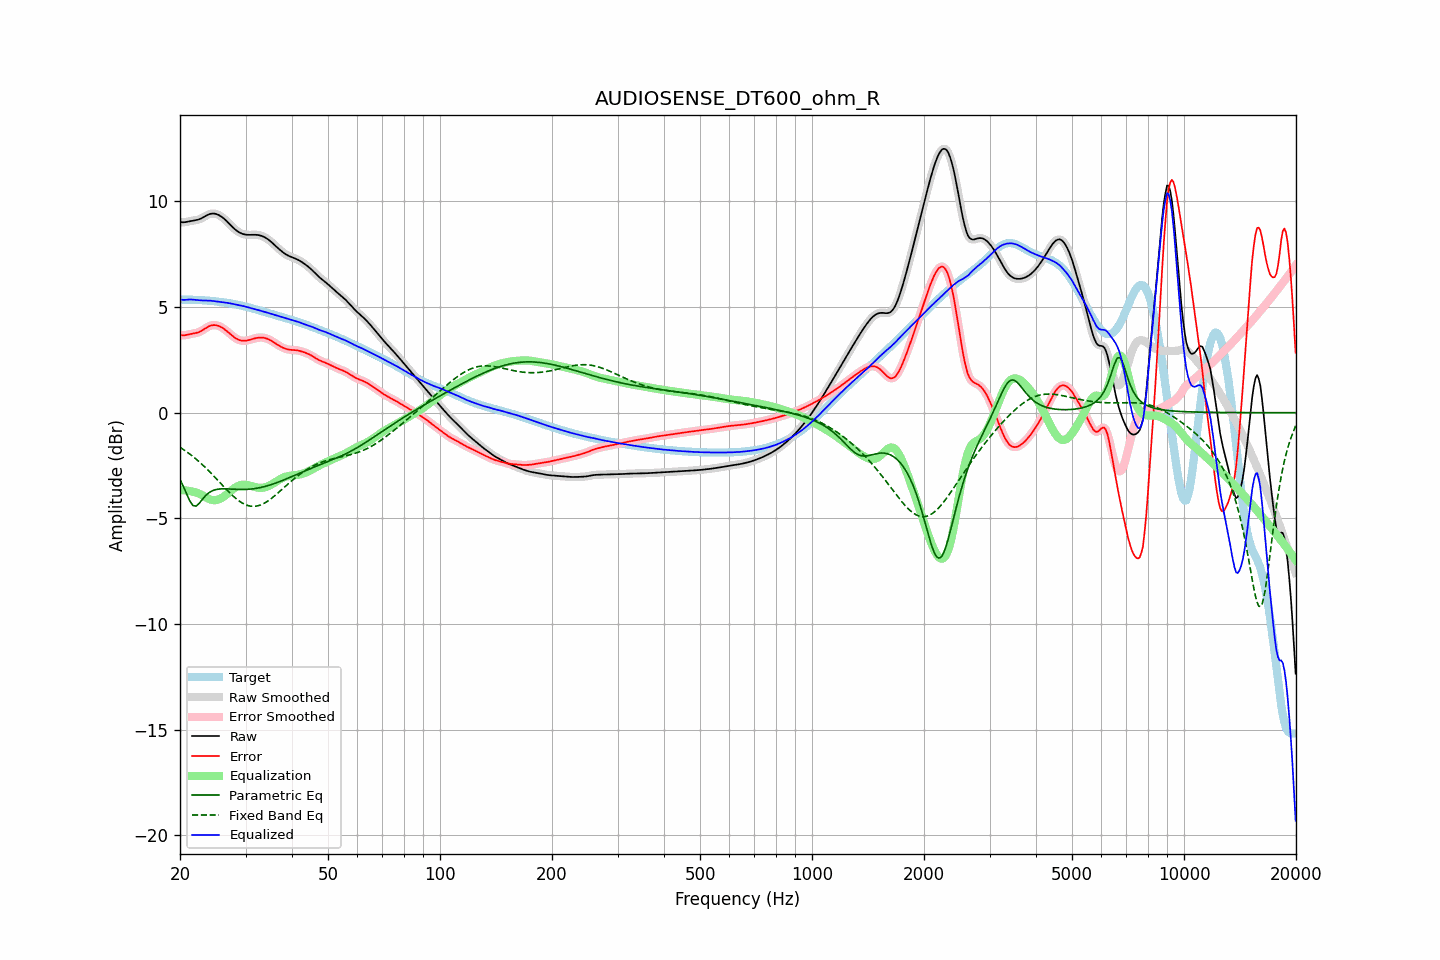

The file beside this chart, header and first rows:
frequency, raw, error, smoothed, error_smoothed, equalization, parametric_eq, fixed_band_eq, equalized_raw, equalized_smoothed, target
20.00, 9.03, 3.68, 9.03, 3.68, -3.67, -3.16, -1.64, 5.36, 5.36, 5.35
20.20, 9.01, 3.66, 9.02, 3.67, -3.67, -3.32, -1.69, 5.35, 5.35, 5.35
20.40, 9.01, 3.66, 9.01, 3.66, -3.67, -3.47, -1.74, 5.34, 5.34, 5.35
20.61, 9.01, 3.66, 9.02, 3.67, -3.68, -3.65, -1.79, 5.34, 5.34, 5.35
20.81, 9.03, 3.68, 9.03, 3.68, -3.68, -3.82, -1.84, 5.35, 5.35, 5.35
21.02, 9.05, 3.70, 9.05, 3.70, -3.69, -3.99, -1.90, 5.35, 5.35, 5.35
21.23, 9.06, 3.71, 9.06, 3.71, -3.70, -4.16, -1.95, 5.36, 5.36, 5.35
21.44, 9.08, 3.73, 9.08, 3.73, -3.72, -4.28, -2.01, 5.36, 5.36, 5.35
21.66, 9.09, 3.74, 9.09, 3.74, -3.74, -4.39, -2.07, 5.35, 5.35, 5.34
21.87, 9.10, 3.76, 9.10, 3.76, -3.76, -4.41, -2.13, 5.34, 5.34, 5.34
22.09, 9.11, 3.77, 9.11, 3.77, -3.78, -4.42, -2.19, 5.34, 5.34, 5.34
22.31, 9.13, 3.79, 9.13, 3.79, -3.80, -4.35, -2.26, 5.33, 5.33, 5.34
22.54, 9.15, 3.82, 9.15, 3.82, -3.83, -4.29, -2.33, 5.32, 5.32, 5.33
22.76, 9.18, 3.86, 9.19, 3.86, -3.87, -4.19, -2.39, 5.31, 5.32, 5.33
22.99, 9.22, 3.90, 9.22, 3.90, -3.91, -4.09, -2.46, 5.31, 5.31, 5.32
23.22, 9.27, 3.95, 9.27, 3.95, -3.95, -4.00, -2.54, 5.31, 5.31, 5.32
23.45, 9.31, 4.00, 9.31, 4.00, -4.00, -3.92, -2.61, 5.31, 5.31, 5.31
23.69, 9.35, 4.05, 9.35, 4.05, -4.04, -3.85, -2.68, 5.31, 5.31, 5.31
23.92, 9.39, 4.09, 9.39, 4.09, -4.08, -3.79, -2.76, 5.31, 5.31, 5.30
24.16, 9.41, 4.12, 9.41, 4.12, -4.11, -3.74, -2.84, 5.30, 5.30, 5.29
24.40, 9.42, 4.14, 9.42, 4.14, -4.13, -3.70, -2.91, 5.29, 5.29, 5.29
24.65, 9.42, 4.15, 9.42, 4.15, -4.14, -3.67, -2.99, 5.28, 5.28, 5.28
24.89, 9.41, 4.14, 9.41, 4.14, -4.14, -3.64, -3.07, 5.27, 5.27, 5.27
25.14, 9.39, 4.13, 9.39, 4.13, -4.13, -3.63, -3.16, 5.26, 5.26, 5.26
25.39, 9.36, 4.11, 9.36, 4.10, -4.10, -3.61, -3.24, 5.25, 5.25, 5.25
25.65, 9.31, 4.07, 9.31, 4.07, -4.07, -3.61, -3.32, 5.24, 5.24, 5.24
25.91, 9.26, 4.03, 9.26, 4.03, -4.03, -3.60, -3.40, 5.23, 5.23, 5.23
26.16, 9.21, 3.98, 9.21, 3.98, -3.98, -3.60, -3.48, 5.22, 5.22, 5.22
26.43, 9.14, 3.93, 9.14, 3.93, -3.93, -3.60, -3.56, 5.21, 5.21, 5.21
26.69, 9.07, 3.87, 9.07, 3.87, -3.87, -3.60, -3.64, 5.20, 5.20, 5.20
26.96, 9.00, 3.81, 8.99, 3.81, -3.80, -3.61, -3.72, 5.19, 5.19, 5.19
27.23, 8.92, 3.74, 8.92, 3.74, -3.74, -3.61, -3.79, 5.18, 5.18, 5.18
27.50, 8.84, 3.68, 8.84, 3.68, -3.68, -3.61, -3.87, 5.16, 5.16, 5.16
27.77, 8.76, 3.61, 8.76, 3.61, -3.62, -3.62, -3.94, 5.15, 5.15, 5.15
28.05, 8.69, 3.56, 8.69, 3.56, -3.56, -3.62, -4.01, 5.13, 5.13, 5.14
28.33, 8.63, 3.51, 8.63, 3.51, -3.51, -3.63, -4.07, 5.12, 5.11, 5.12
28.62, 8.57, 3.47, 8.57, 3.47, -3.47, -3.63, -4.13, 5.10, 5.10, 5.11
28.90, 8.53, 3.44, 8.53, 3.44, -3.44, -3.63, -4.19, 5.08, 5.08, 5.09
29.19, 8.49, 3.42, 8.49, 3.42, -3.42, -3.63, -4.24, 5.07, 5.07, 5.07
29.48, 8.46, 3.40, 8.46, 3.41, -3.41, -3.63, -4.29, 5.05, 5.05, 5.05
29.78, 8.44, 3.40, 8.44, 3.40, -3.41, -3.63, -4.33, 5.03, 5.03, 5.04
30.08, 8.43, 3.41, 8.43, 3.41, -3.41, -3.63, -4.36, 5.01, 5.01, 5.02
30.38, 8.42, 3.42, 8.42, 3.42, -3.42, -3.63, -4.39, 4.99, 5.00, 5.00
30.68, 8.42, 3.44, 8.42, 3.44, -3.44, -3.62, -4.41, 4.97, 4.98, 4.98
30.99, 8.42, 3.46, 8.42, 3.46, -3.46, -3.61, -4.42, 4.96, 4.96, 4.96
31.30, 8.42, 3.48, 8.42, 3.48, -3.48, -3.60, -4.43, 4.94, 4.94, 4.94
31.61, 8.42, 3.51, 8.42, 3.51, -3.50, -3.60, -4.43, 4.92, 4.92, 4.91
31.93, 8.42, 3.53, 8.42, 3.53, -3.52, -3.58, -4.42, 4.90, 4.90, 4.89
32.24, 8.41, 3.54, 8.41, 3.54, -3.54, -3.57, -4.41, 4.87, 4.87, 4.87
32.57, 8.40, 3.55, 8.40, 3.55, -3.55, -3.56, -4.39, 4.85, 4.85, 4.85
32.89, 8.38, 3.56, 8.38, 3.56, -3.56, -3.54, -4.37, 4.83, 4.83, 4.83
33.22, 8.36, 3.55, 8.36, 3.56, -3.55, -3.53, -4.34, 4.81, 4.81, 4.80
33.55, 8.33, 3.55, 8.33, 3.55, -3.54, -3.51, -4.30, 4.78, 4.78, 4.78
33.89, 8.29, 3.53, 8.29, 3.53, -3.53, -3.49, -4.26, 4.76, 4.76, 4.76
34.23, 8.24, 3.51, 8.24, 3.51, -3.50, -3.47, -4.21, 4.74, 4.74, 4.74
34.57, 8.19, 3.48, 8.19, 3.48, -3.47, -3.44, -4.16, 4.72, 4.72, 4.71
34.92, 8.13, 3.44, 8.13, 3.44, -3.44, -3.42, -4.11, 4.70, 4.70, 4.69
35.27, 8.07, 3.40, 8.07, 3.40, -3.39, -3.40, -4.05, 4.67, 4.67, 4.67
35.62, 8.00, 3.35, 8.00, 3.35, -3.35, -3.37, -3.99, 4.65, 4.65, 4.65
35.97, 7.93, 3.30, 7.93, 3.30, -3.30, -3.34, -3.92, 4.63, 4.63, 4.63
... 635 more rows
